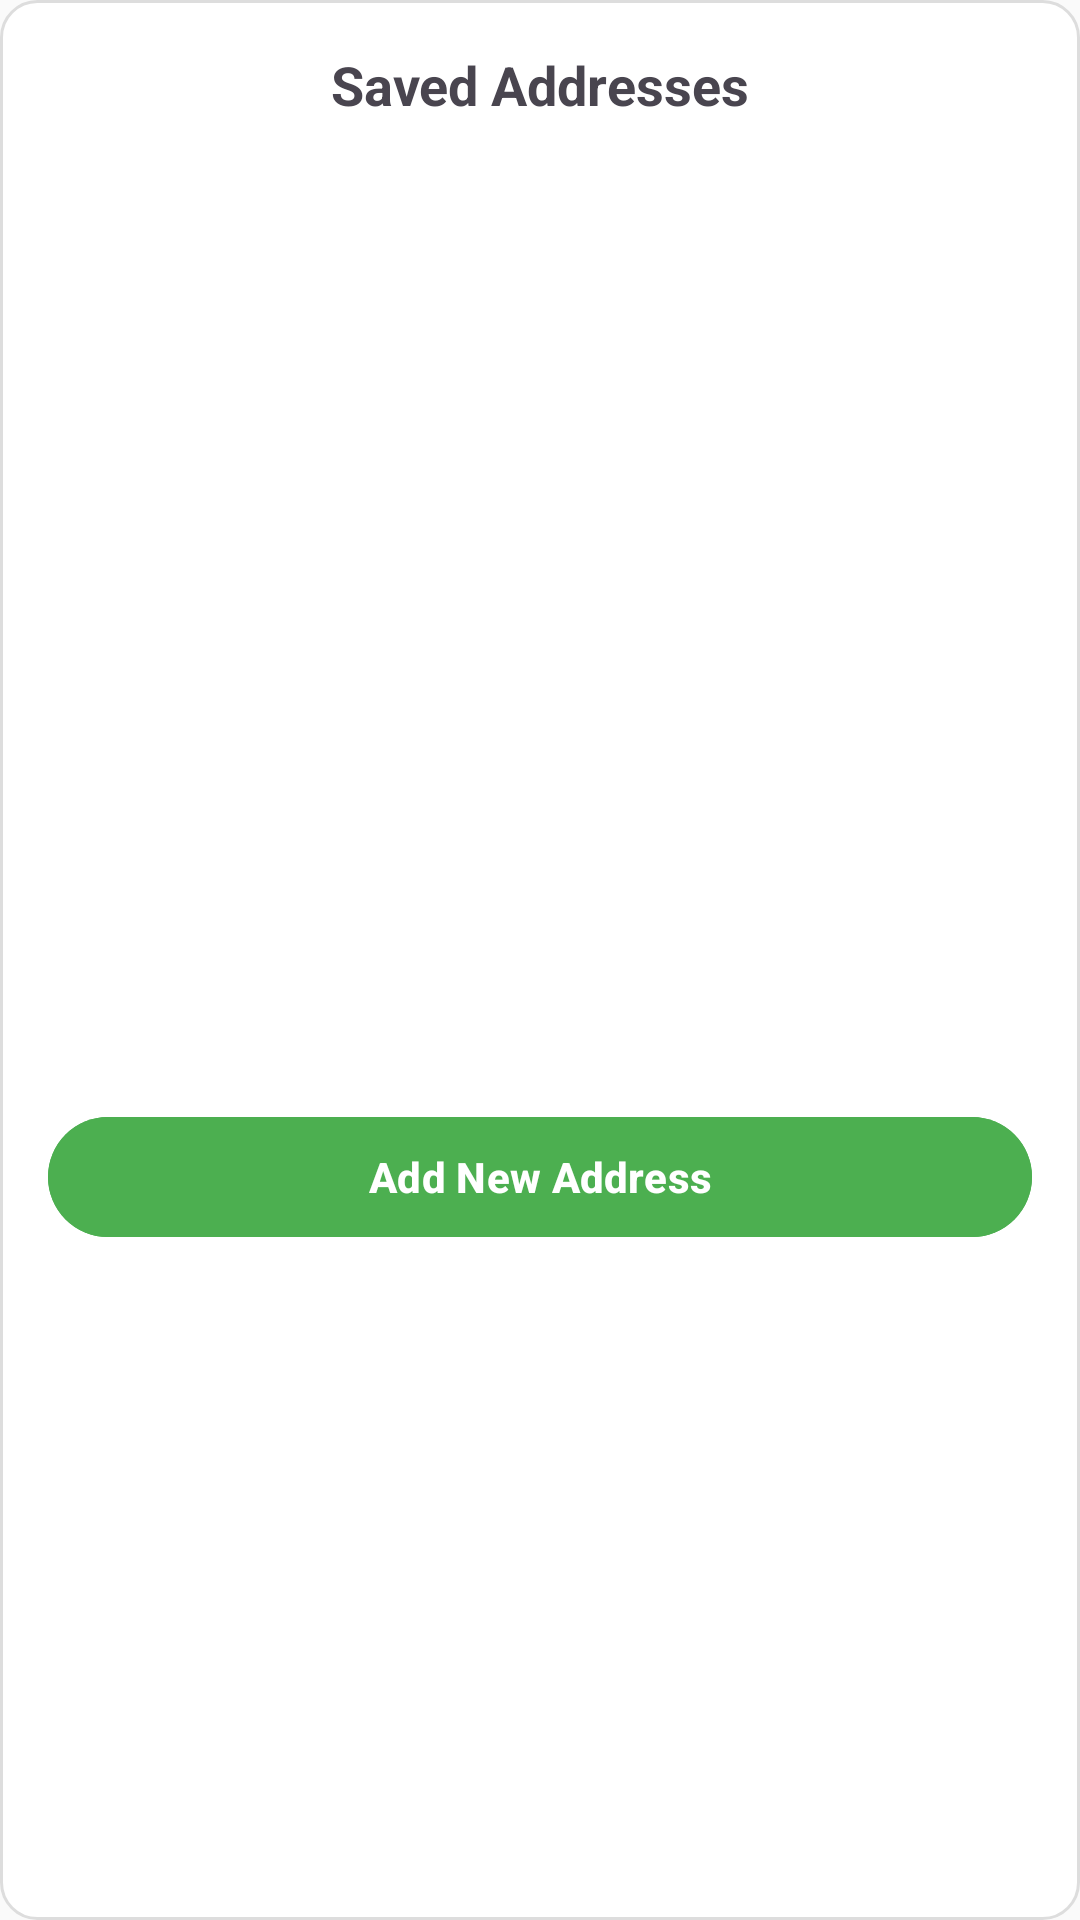

The Android layout XML behind this screen, and the referenced resources:
<!-- AndroidManifest.xml: application theme Theme.MyApplication -->
<!-- res/layout/bottom_sheet_address.xml -->
<?xml version="1.0" encoding="utf-8"?>
<LinearLayout xmlns:android="http://schemas.android.com/apk/res/android"
    android:id="@+id/addressBottomSheetLayout"
    android:layout_width="match_parent"
    android:layout_height="wrap_content"
    android:background="@drawable/bg_card"
    android:orientation="vertical"
    android:padding="16dp">

    <TextView
        android:id="@+id/titleAddresses"
        android:layout_width="wrap_content"
        android:layout_height="wrap_content"
        android:text="Saved Addresses"
        android:textSize="18sp"
        android:textStyle="bold"
        android:layout_gravity="center_horizontal"
        android:paddingBottom="12dp" />

    <androidx.recyclerview.widget.RecyclerView
        android:id="@+id/rvAddresses"
        android:layout_width="match_parent"
        android:layout_height="300dp"
        android:scrollbars="vertical" />

    <Button
        android:id="@+id/btnAddAddress"
        android:layout_width="match_parent"
        android:layout_height="wrap_content"
        android:text="Add New Address"
        android:textStyle="bold"
        android:textAllCaps="false"
        android:backgroundTint="#4CAF50"
        android:textColor="@android:color/white"
        android:layout_marginTop="16dp"
        android:layout_gravity="center_horizontal" />

</LinearLayout>
<!-- resources referenced by this layout -->
<resources>
  <!-- drawable bg_card (drawable) -->
  <shape xmlns:android="http://schemas.android.com/apk/res/android">
      <solid android:color="#FFFFFF" />
      <corners android:radius="12dp" />
      <stroke
          android:width="1dp"
          android:color="#DDDDDD" />
  </shape>
  <style name="Theme.MyApplication" parent="Base.Theme.MyApplication" />
  <style name="Base.Theme.MyApplication" parent="Theme.Material3.DayNight.NoActionBar">
          
          <item name="colorPrimary">@color/colorPrimary</item>
          <item name="colorPrimaryContainer">@color/colorPrimaryDark</item>
          <item name="colorOnPrimary">@color/colorBackground</item>
  
          
          <item name="colorOnSecondary">@color/colorBackground</item>
  
          
          <item name="colorOnBackground">@color/colorBackground</item>
          <item name="colorSurface">@color/colorBackground</item>
  
          
          <item name="android:textColorPrimary">@color/colorTextPrimary</item>
          <item name="android:textColorSecondary">@color/colorTextPrimary</item>
          <item name="android:windowBackground">@color/colorBackground</item>
  
  
      </style>
  <color name="colorPrimary">#00796B</color>
  <color name="colorPrimaryDark">#004D40</color>
  <color name="colorBackground">#FAFAFA</color>
  <color name="colorTextPrimary">#212121</color>
</resources>
